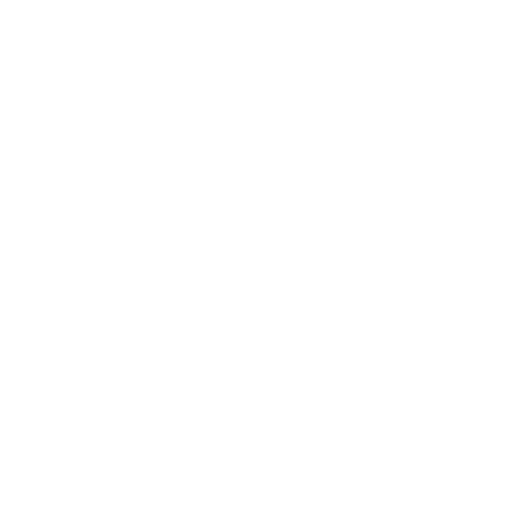
t = 0.00 s
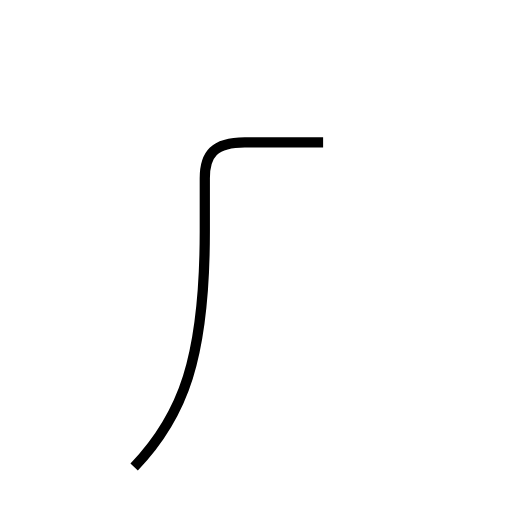
t = 1.31 s
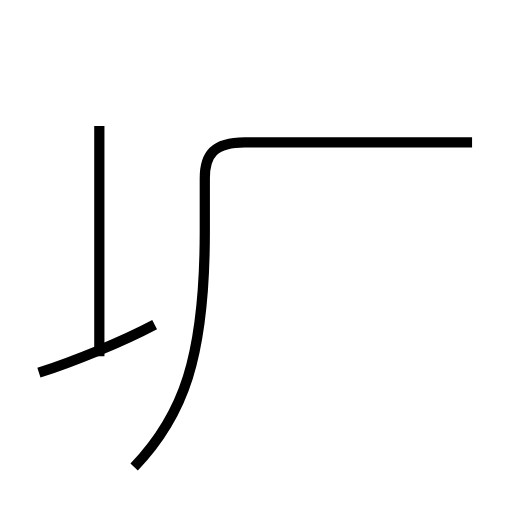
t = 2.79 s
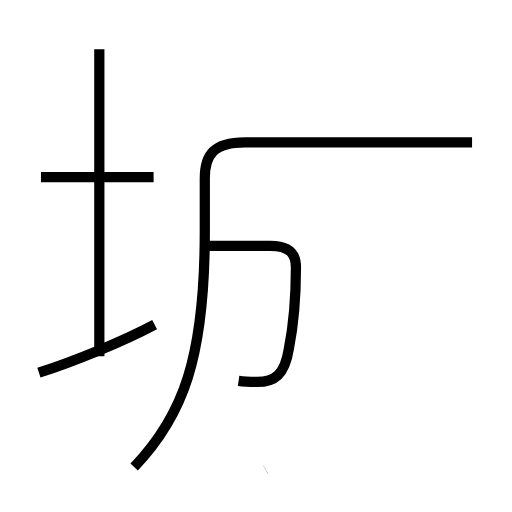
t = 4.10 s
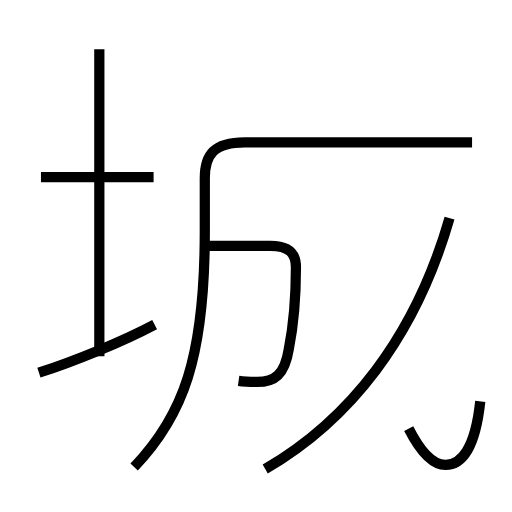
t = 5.42 s
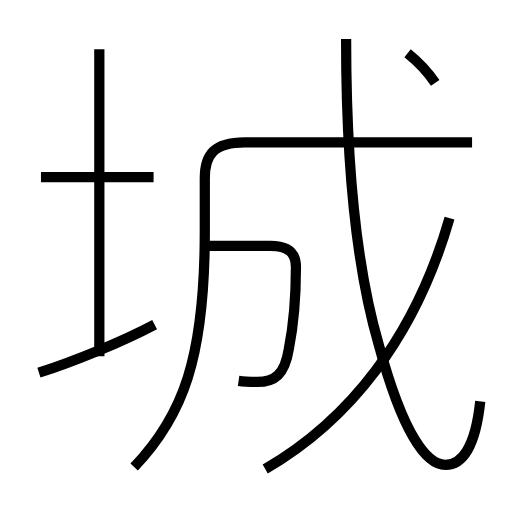
t = 6.71 s

The animated SVG that drew these frames (rendered in a browser with its animation timeline set to each time). Animation: 8 SMIL elements (animate=8); one cycle of 6.71 s.

<?xml version='1.0' encoding='utf-8'?>
<svg viewBox="0.0 -6.0 50.0 50.0" version="1.1" xmlns="http://www.w3.org/2000/svg"><rect x="-1000" y="-1000" width="2000" height="2000" stroke="white" fill="white" /><g style="fill:none;stroke:#000000;stroke-width:1"><path d="M 13.1 1.6 C 17.9 -3.4 20.0 -9.1 20.0 -21.4 L 20.0 -26.6 C 20.0 -28.9 20.9 -30.1 23.9 -30.1 L 46.1 -30.1 " transform="translate(0.0 38.0)" stroke-dasharray="58.19474522534125" stroke-dashoffset="58.19474522534125"><animate attributeName="stroke-dashoffset" from="58.19474522534125" to="0" dur="1.7458423567602375s" begin="0s" fill="freeze" /></path><path d="M 3.8 -7.6 C 7.2 -8.7 11.9 -10.6 15.1 -12.3 " transform="translate(0.0 38.0)" stroke-dasharray="12.251339955917027" stroke-dashoffset="12.251339955917027"><animate attributeName="stroke-dashoffset" from="12.251339955917027" to="0" dur="0.3675401986775108s" begin="1.7458423567602375s" fill="freeze" /></path><path d="M 9.7 -9.2 L 9.7 -39.2 " transform="translate(0.0 38.0)" stroke-dasharray="30.000000000000004" stroke-dashoffset="30.000000000000004"><animate attributeName="stroke-dashoffset" from="30.000000000000004" to="0" dur="0.9s" begin="2.1133825554377483s" fill="freeze" /></path><path d="M 15.0 -26.7 L 4.0 -26.7 " transform="translate(0.0 38.0)" stroke-dasharray="11.0" stroke-dashoffset="11.0"><animate attributeName="stroke-dashoffset" from="11.0" to="0" dur="0.32999999999999996s" begin="3.0133825554377482s" fill="freeze" /></path><path d="M 23.3 -6.8 C 24.0 -6.7 24.6 -6.7 25.1 -6.7 C 26.8 -6.7 27.8 -7.4 28.2 -9.9 C 28.7 -12.4 28.9 -15.1 28.9 -17.9 C 28.9 -19.2 28.3 -20.0 26.4 -20.0 L 19.9 -20.0 " transform="translate(0.0 38.0)" stroke-dasharray="25.1112151672765" stroke-dashoffset="25.1112151672765"><animate attributeName="stroke-dashoffset" from="25.1112151672765" to="0" dur="0.753336455018295s" begin="3.3433825554377483s" fill="freeze" /></path><path d="M 25.9 1.8 C 34.0 -2.9 40.5 -10.9 43.9 -22.7 " transform="translate(0.0 38.0)" stroke-dasharray="31.17961610911654" stroke-dashoffset="31.17961610911654"><animate attributeName="stroke-dashoffset" from="31.17961610911654" to="0" dur="0.9353884832734962s" begin="4.096719010456043s" fill="freeze" /></path><path d="M 46.9 -4.8 C 46.4 -0.1 45.0 1.4 43.5 1.4 C 41.8 1.4 39.5 -1.1 37.0 -10.3 C 35.0 -17.1 33.8 -26.4 33.8 -40.2 " transform="translate(0.0 38.0)" stroke-dasharray="51.775167193486354" stroke-dashoffset="51.775167193486354"><animate attributeName="stroke-dashoffset" from="51.775167193486354" to="0" dur="1.5532550158045906s" begin="5.03210749372954s" fill="freeze" /></path><path d="M 42.5 -35.9 C 41.9 -36.8 40.8 -38.0 39.8 -38.8" transform="translate(0.0 38.0)" stroke-dasharray="3.975267152534044" stroke-dashoffset="3.975267152534044"><animate attributeName="stroke-dashoffset" from="3.975267152534044" to="0" dur="0.11925801457602132s" begin="6.58536250953413s" fill="freeze" /></path></g></svg>
